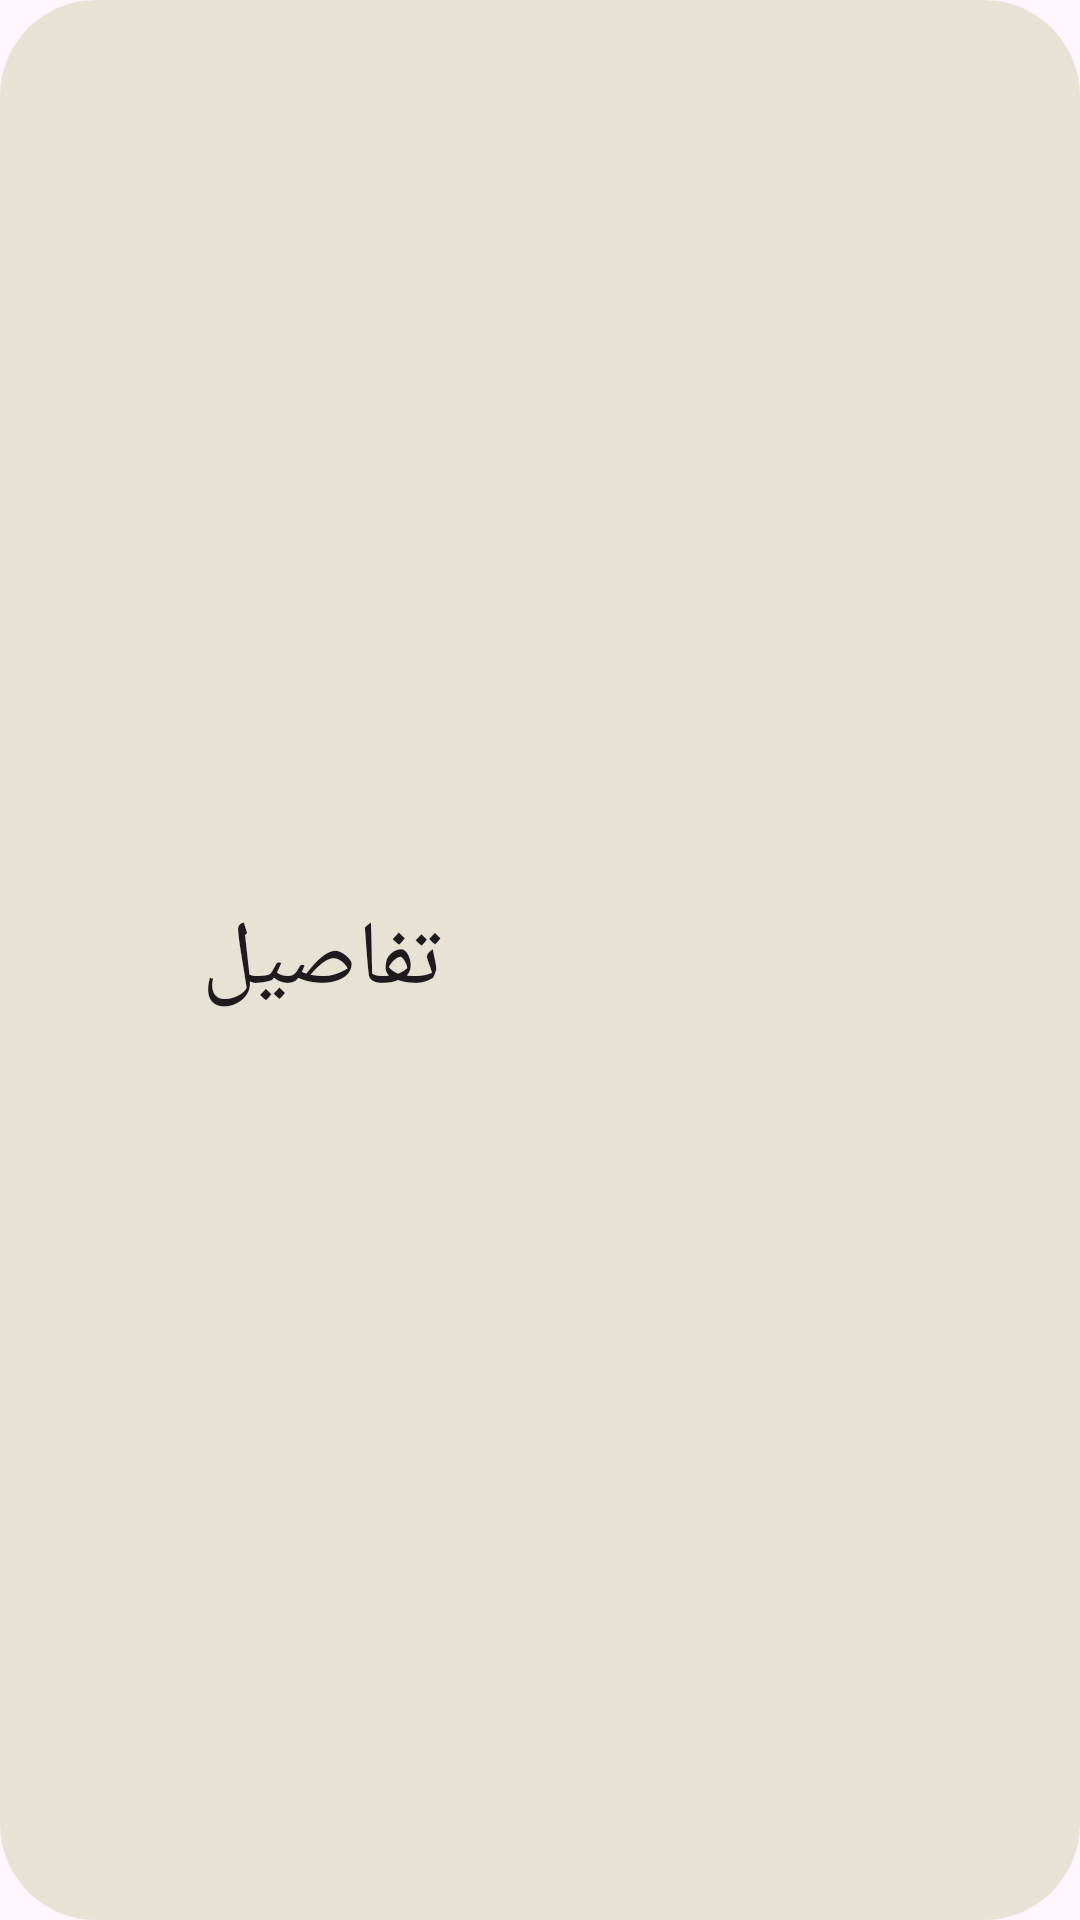

Here is an Android app screen rendered from its layout file. Give the layout XML and the strings, colors and styles it references.
<!-- AndroidManifest.xml: application theme Theme.OptiVote -->
<!-- res/layout/recentvote_recyclerview_item.xml -->
<?xml version="1.0" encoding="utf-8"?>
<androidx.cardview.widget.CardView xmlns:android="http://schemas.android.com/apk/res/android"
    xmlns:app="http://schemas.android.com/apk/res-auto"
    xmlns:tools="http://schemas.android.com/tools"
    android:layout_width="match_parent"
    android:layout_height="120dp"
    app:cardCornerRadius="32dp"
    app:cardBackgroundColor="@color/light_beige"
    app:cardElevation="2dp"
    android:translationZ="2dp"
    android:layout_marginTop="5dp"
    android:layout_marginBottom="25dp"

    android:layout_marginHorizontal="18dp">
    <androidx.constraintlayout.widget.ConstraintLayout
        android:layout_width="match_parent"

        android:layout_height="match_parent">

        <TextView
            android:id="@+id/textViewTitle"
            android:layout_width="wrap_content"
            android:layout_height="wrap_content"
            tools:text="عنوان التصويت"
            android:textSize="30sp"
            android:textStyle="bold"
            app:layout_constraintBottom_toBottomOf="parent"
            app:layout_constraintEnd_toEndOf="parent"
            app:layout_constraintHorizontal_bias="0.963"
            app:layout_constraintStart_toStartOf="parent"
            app:layout_constraintTop_toTopOf="parent"
            app:layout_constraintVertical_bias="0.202" />

        <TextView
            android:id="@+id/textviewDate"
            android:layout_width="wrap_content"
            android:layout_height="wrap_content"
            android:layout_marginBottom="4dp"
            android:textSize="23sp"
            app:layout_constraintBottom_toBottomOf="parent"
            app:layout_constraintEnd_toEndOf="@+id/textViewTitle"
            app:layout_constraintHorizontal_bias="1.0"
            app:layout_constraintStart_toStartOf="@+id/textViewTitle"
            app:layout_constraintTop_toBottomOf="@+id/textViewTitle"
            tools:text="2024/04/09" />



        <Button
            android:id="@+id/detailsBtn"
            android:layout_width="150dp"
            android:layout_height="70dp"
            android:layout_marginStart="32dp"
            android:background="@drawable/button_shape"
            android:text="تفاصيل"
            android:textSize="30sp"
            app:backgroundTint="@color/blue"
            app:layout_constraintBottom_toBottomOf="parent"
            app:layout_constraintStart_toStartOf="parent"
            app:layout_constraintTop_toTopOf="parent" />

    </androidx.constraintlayout.widget.ConstraintLayout>


</androidx.cardview.widget.CardView>
<!-- resources referenced by this layout -->
<resources>
  <color name="blue">#214372</color>
  <color name="light_beige">#e6e3d5</color>
  <style name="Theme.OptiVote" parent="Base.Theme.OptiVote" />
  <style name="Base.Theme.OptiVote" parent="Theme.Material3.DayNight.NoActionBar">
          
          <item name="colorPrimary">@color/biege</item>
          <item name="android:statusBarColor">@color/white</item>
          <item name="android:windowLightStatusBar">true</item>
  
      </style>
  <color name="biege">#F8F5E9</color>
  <color name="white">#FFFFFFFF</color>
</resources>
